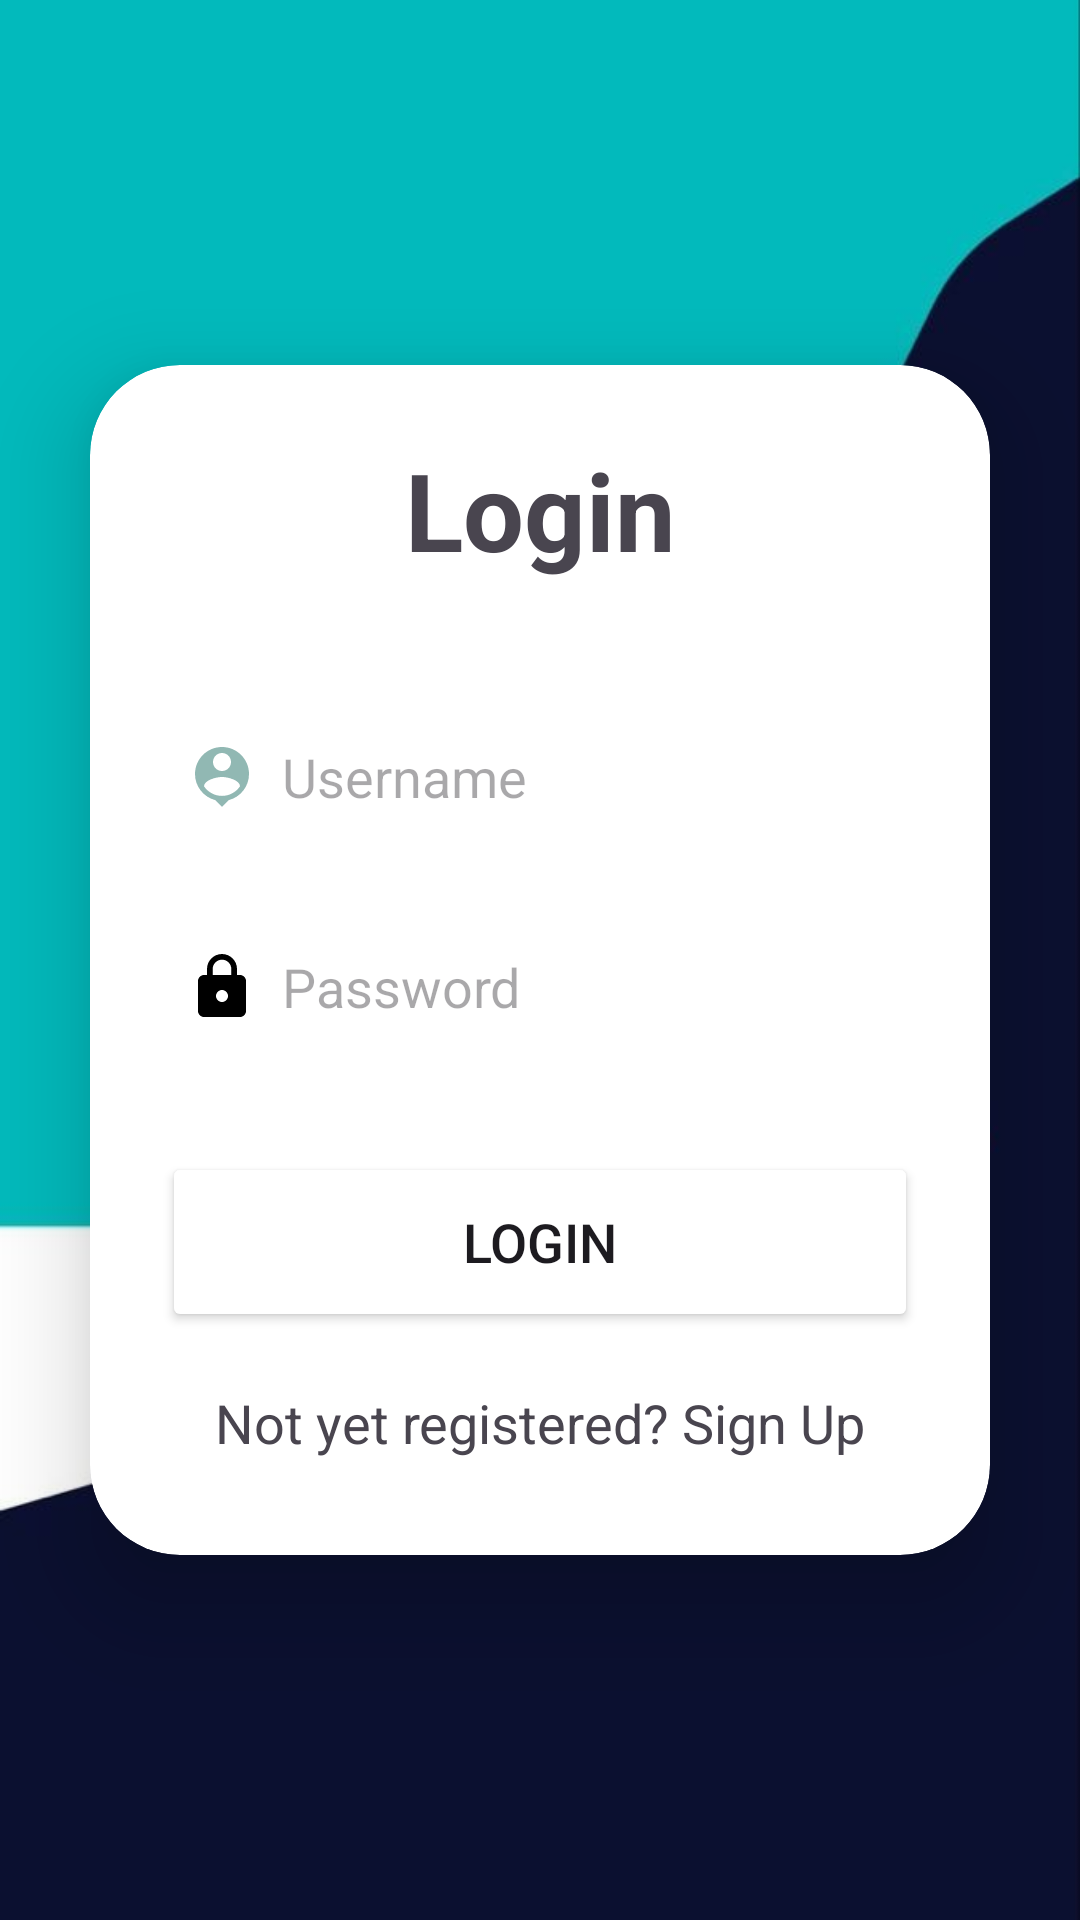

This screen was rendered from an Android layout file. Write that file and the resources it references.
<!-- AndroidManifest.xml: application theme Theme.RidePal -->
<!-- res/layout/activity_login.xml -->
<?xml version="1.0" encoding="utf-8"?>
<LinearLayout
    xmlns:android="http://schemas.android.com/apk/res/android"
    xmlns:app="http://schemas.android.com/apk/res-auto"
    xmlns:tools="http://schemas.android.com/tools"
    android:layout_width="match_parent"
    android:layout_height="match_parent"
    android:orientation="vertical"
    android:gravity="center"
    android:background="@drawable/img"
    tools:context=".LoginActivity">

    <androidx.cardview.widget.CardView
        android:layout_width="match_parent"
        android:layout_height="wrap_content"
        android:layout_margin="30dp"
        app:cardCornerRadius="30dp"
        app:cardElevation="20dp">

        <LinearLayout
            android:layout_width="match_parent"
            android:layout_height="wrap_content"
            android:orientation="vertical"
            android:layout_gravity="center_horizontal"
            android:padding="24dp"
            android:background="@drawable/custom_edittext">

            <TextView
                android:layout_width="match_parent"
                android:layout_height="wrap_content"
                android:text="Login"
                android:textSize="36sp"
                android:textAlignment="center"
                android:textStyle="bold"
                android:textColor="@color/lavender"/>

            <EditText
                android:layout_width="match_parent"
                android:layout_height="50dp"
                android:id="@+id/login_username"
                android:background="@drawable/custom_edittext"
                android:layout_marginTop="40dp"
                android:padding="8dp"
                android:hint="Username"
                android:drawableLeft="@drawable/baseline_person_pin_24"
                android:drawablePadding="8dp"
                android:textColor="@color/black"/>

            <EditText
                android:layout_width="match_parent"
                android:layout_height="50dp"
                android:id="@+id/login_password"
                android:background="@drawable/custom_edittext"
                android:layout_marginTop="20dp"
                android:padding="8dp"
                android:hint="Password"
                android:inputType="textPassword"
                android:drawableLeft="@drawable/baseline_lock_24"
                android:drawablePadding="8dp"
                android:textColor="@color/black"/>

            <Button
                android:layout_width="match_parent"
                android:layout_height="60dp"
                android:text="Login"
                android:id="@+id/login_button"
                android:textSize="18sp"
                android:layout_marginTop="30dp"
                android:backgroundTint="@color/lavender"
                app:cornerRadius = "20dp"/>

            <TextView
                android:layout_width="wrap_content"
                android:layout_height="wrap_content"
                android:id="@+id/signupRedirectText"
                android:text="Not yet registered? Sign Up"
                android:layout_gravity="center"
                android:padding="8dp"
                android:layout_marginTop="10dp"
                android:textColor="@color/lavender"
                android:textSize="18sp"/>

        </LinearLayout>

    </androidx.cardview.widget.CardView>

</LinearLayout>
<!-- resources referenced by this layout -->
<resources>
  <!-- drawable baseline_lock_24 (drawable) -->
  <vector android:height="24dp" android:tint="#000000"
      android:viewportHeight="24" android:viewportWidth="24"
  
      android:width="24dp" xmlns:android="http://schemas.android.com/apk/res/android">
      <path android:fillColor="@android:color/black" android:pathData="M18,8h-1L17,6c0,-2.76 -2.24,-5 -5,-5S7,3.24 7,6v2L6,8c-1.1,0 -2,0.9 -2,2v10c0,1.1 0.9,2 2,2h12c1.1,0 2,-0.9 2,-2L20,10c0,-1.1 -0.9,-2 -2,-2zM12,17c-1.1,0 -2,-0.9 -2,-2s0.9,-2 2,-2 2,0.9 2,2 -0.9,2 -2,2zM15.1,8L8.9,8L8.9,6c0,-1.71 1.39,-3.1 3.1,-3.1 1.71,0 3.1,1.39 3.1,3.1v2z"/>
  </vector>
  <!-- drawable baseline_person_pin_24 (drawable) -->
  <vector android:height="24dp" android:tint="#91B8B3"
      android:viewportHeight="24" android:viewportWidth="24"
      android:width="24dp" xmlns:android="http://schemas.android.com/apk/res/android">
      <path android:fillColor="@android:color/white" android:pathData="M12,2c-4.97,0 -9,4.03 -9,9 0,4.17 2.84,7.67 6.69,8.69L12,22l2.31,-2.31C18.16,18.67 21,15.17 21,11c0,-4.97 -4.03,-9 -9,-9zM12,4c1.66,0 3,1.34 3,3s-1.34,3 -3,3 -3,-1.34 -3,-3 1.34,-3 3,-3zM12,18.3c-2.5,0 -4.71,-1.28 -6,-3.22 0.03,-1.99 4,-3.08 6,-3.08 1.99,0 5.97,1.09 6,3.08 -1.29,1.94 -3.5,3.22 -6,3.22z"/>
  </vector>
  <!-- drawable img: png bitmap (drawable, 182614 bytes) -->
  <style name="Theme.RidePal" parent="Base.Theme.RidePal" />
  <style name="Base.Theme.RidePal" parent="Theme.Material3.DayNight.NoActionBar">
          
          
          <item name="colorPrimary">@color/lavender</item>
          <item name="colorPrimaryVariant">@color/lavender</item>
          <item name="colorOnPrimary">@color/white</item>
          
          <item name="colorSecondary">@color/teal_200</item>
          <item name="colorSecondaryVariant">@color/teal_700</item>
          <item name="colorOnSecondary">@color/black</item>
  
      </style>
  <!-- not gathered from this repository: default colours our renderer supplied (Android Studio template values) -->
  <color name="teal_200">#FF03DAC5</color>
  <color name="teal_700">#FF018786</color>
  <color name="black">#FF000000</color>
  <color name="white">#FFFFFFFF</color>
</resources>
